Photos from the image-classification dataset "HAM10000" in the GitHub repository adikuma/Skin-Lesion-Classification. Its 5 classes are: akiec, bcc, bkl, mel, vasc.

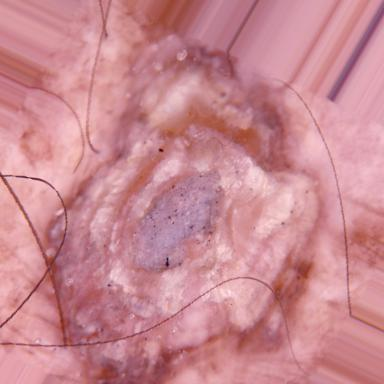
Label: akiec

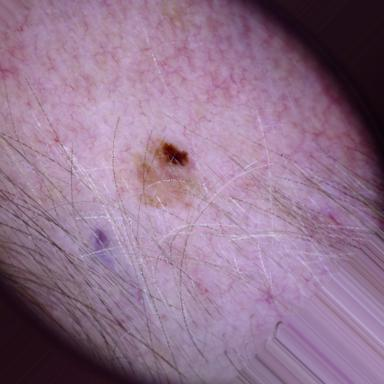
Label: mel

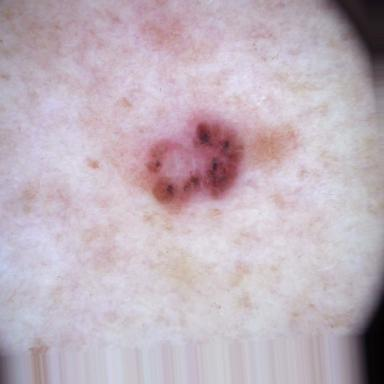
Label: bcc

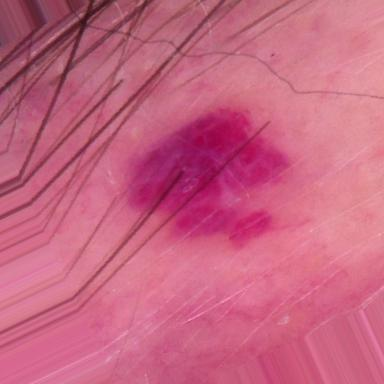
Label: vasc

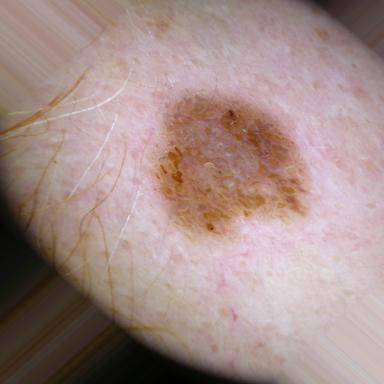
Label: bkl

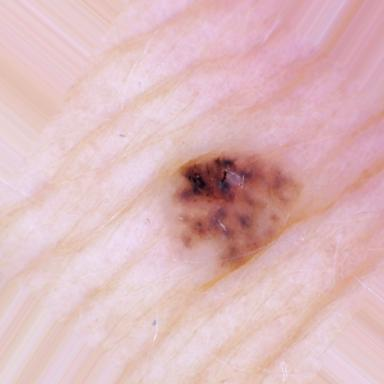
Label: bcc
